Run: headless pygame with SDL's dummy video driver; simulated clock (each Clock.tick advances the game by its frame time, no real sleeping); random seed 0; keys injected as events and as key.get_pressed() state; mouse plan: one left click at the window centre at the start of phase 2, then a move to the lower-right quarter at the start of phase 3.
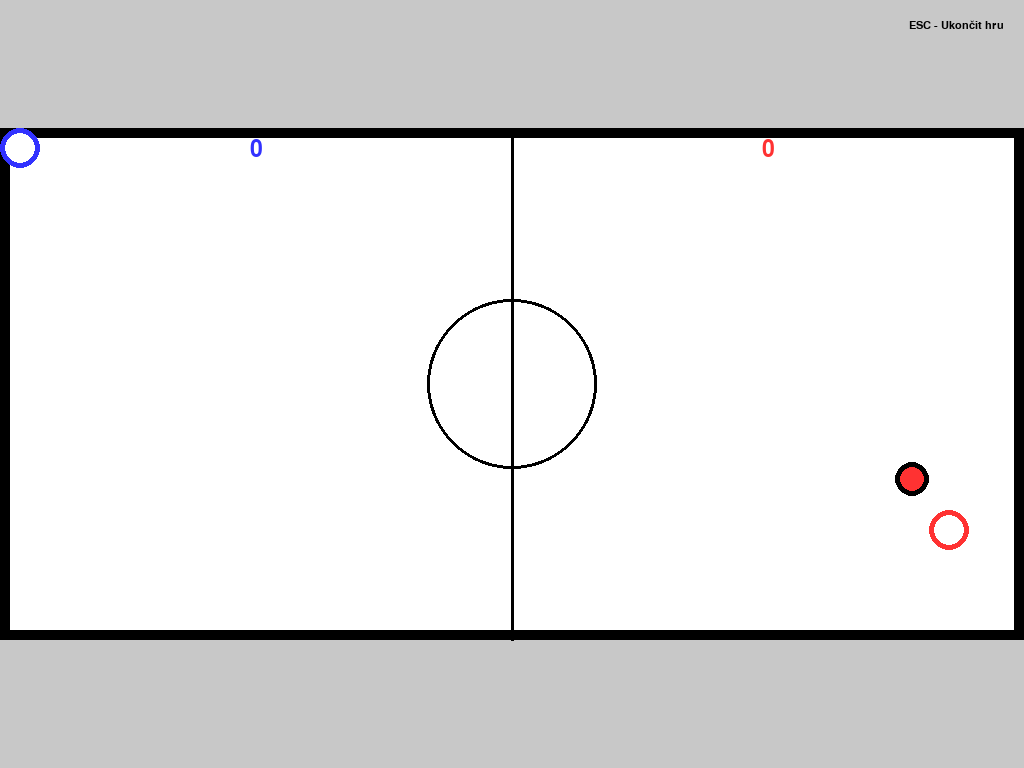
Frame 1 of 4 · flips 1–60 · no input
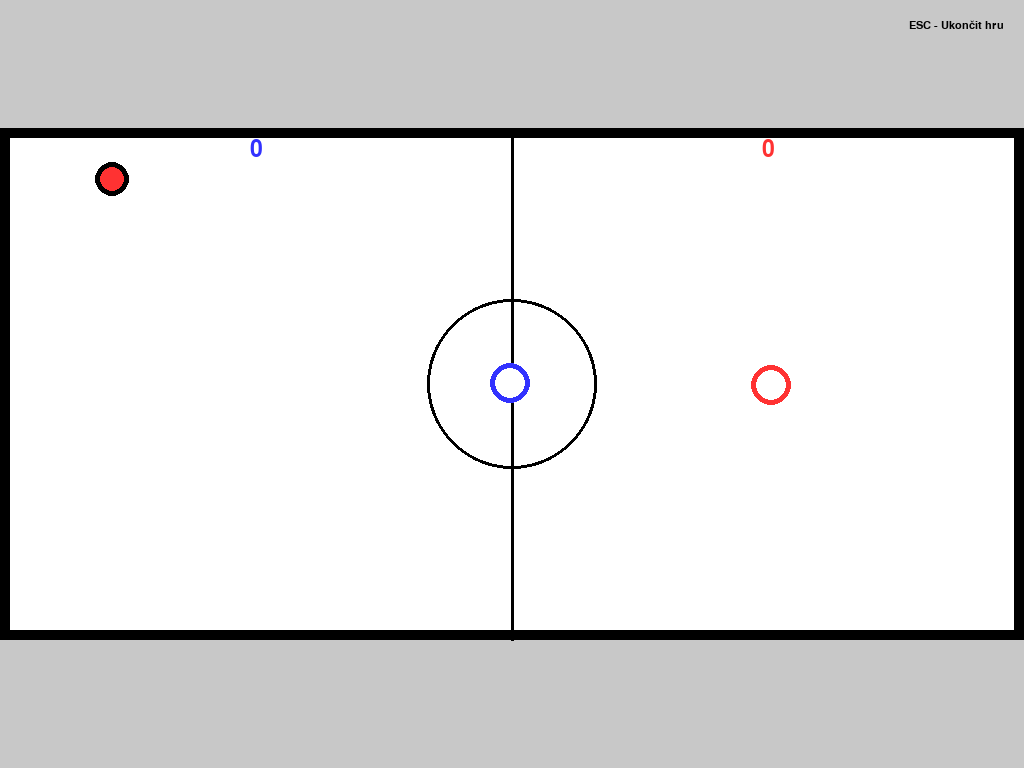
Frame 2 of 4 · flips 61–180 · clicked the window centre · tapped SPACE, RETURN · held RIGHT (→), D
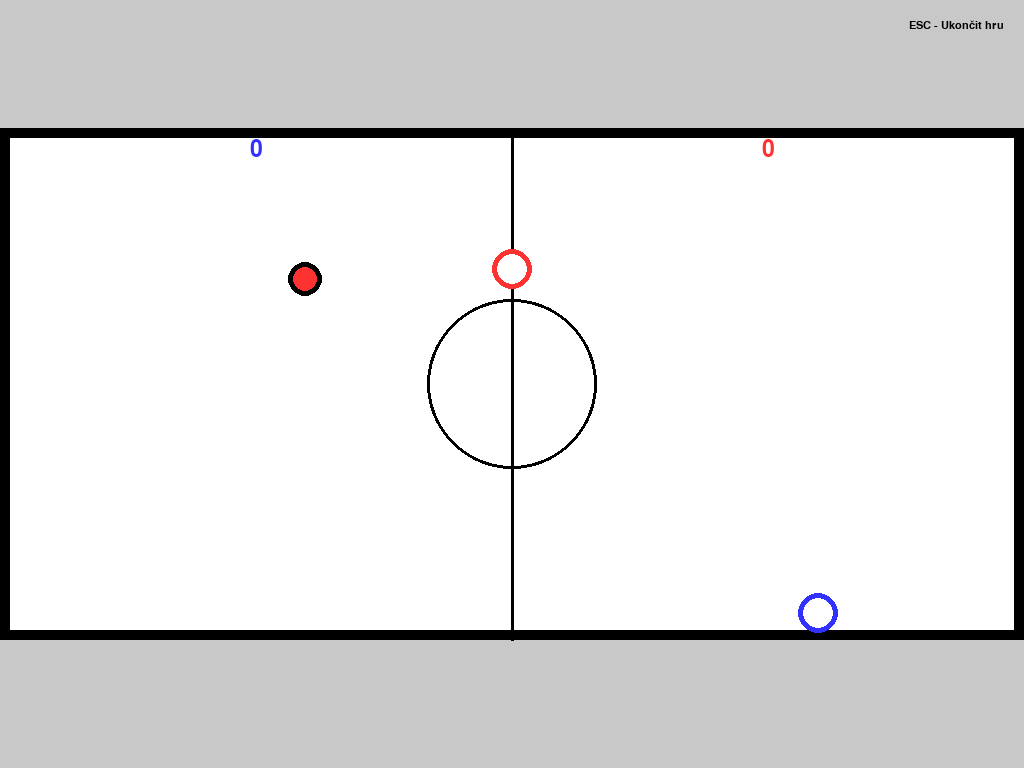
Frame 3 of 4 · flips 181–300 · moved the mouse to the lower-right quarter · held DOWN (↓), S
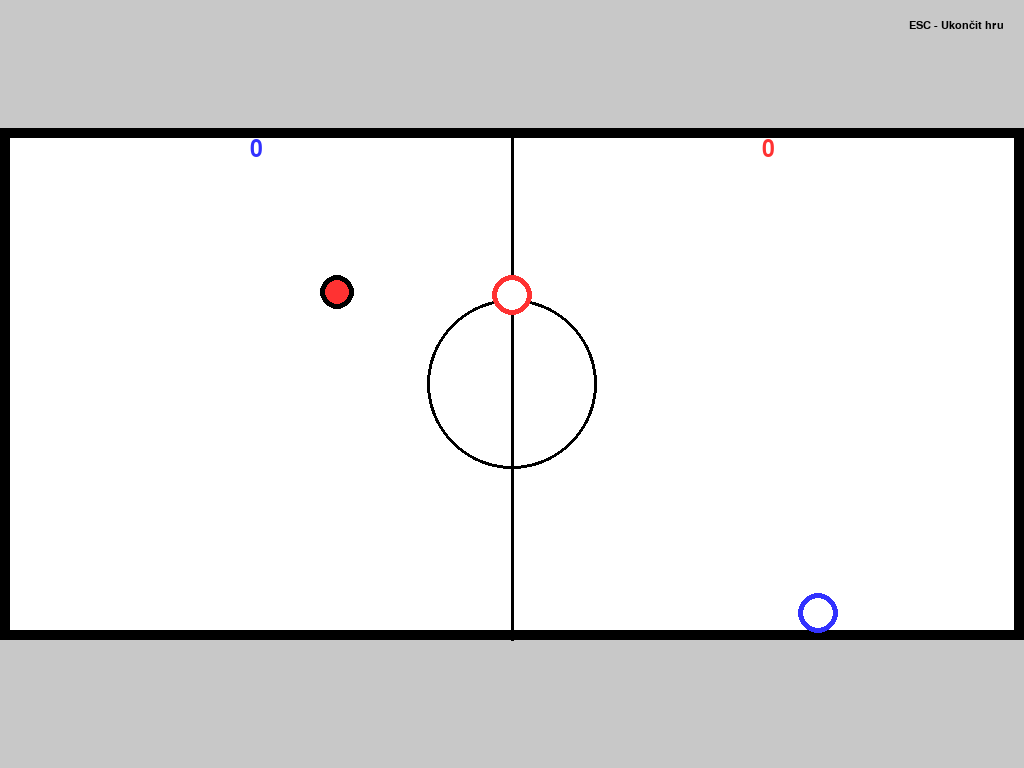
Frame 4 of 4 · flips 301–420 · held LEFT (←), A, UP (↑), W

The pygame program that drew these frames:

import pygame
import sys
import random
import math

pygame.init()

# Fullscreen okno a získání správné velikosti obrazovky
screen = pygame.display.set_mode((0, 0), pygame.FULLSCREEN)
SCREEN_WIDTH, SCREEN_HEIGHT = screen.get_size()

# Barvy
WHITE = (255, 255, 255)
RED = (255, 50, 50)
BLUE = (50, 50, 255)
BLACK = (0, 0, 0)
GRAY = (200, 200, 200)

# Poměr stran hřiště
TABLE_ASPECT_RATIO = 2.0  # šířka : výška
FPS = 60
FRICTION = 0.98
AI_DIFFICULTY = 0.7

# Výpočet velikosti stolu (bez okrajů)
table_height = SCREEN_HEIGHT
table_width = int(table_height * TABLE_ASPECT_RATIO)

# Pokud přesahuje obrazovku, přizpůsobíme výšku
if table_width > SCREEN_WIDTH:
    table_width = SCREEN_WIDTH
    table_height = int(table_width / TABLE_ASPECT_RATIO)

TABLE_WIDTH = table_width
TABLE_HEIGHT = table_height

# Umístění stolu
TABLE_X = (SCREEN_WIDTH - TABLE_WIDTH) // 2
TABLE_Y = (SCREEN_HEIGHT - TABLE_HEIGHT) // 2

# Herní prvky
PUCK_RADIUS = max(10, TABLE_HEIGHT // 30)
PADDLE_RADIUS = max(15, TABLE_HEIGHT // 25)
GOAL_WIDTH = TABLE_HEIGHT // 3
GOAL_DEPTH = TABLE_WIDTH // 20
PUCK_SPEED_LIMIT = TABLE_WIDTH // 30
PADDLE_SPEED = TABLE_WIDTH // 120

class Paddle:
    def __init__(self, x, y, color, is_ai=False):
        self.x = x
        self.y = y
        self.color = color
        self.radius = PADDLE_RADIUS
        self.speed = PADDLE_SPEED
        self.is_ai = is_ai
        self.target_x = x
        self.target_y = y

    def draw(self):
        pygame.draw.circle(screen, self.color, (int(self.x), int(self.y)), self.radius)
        pygame.draw.circle(screen, WHITE, (int(self.x), int(self.y)), self.radius - 5)

    def move_to_target(self):
        dx = self.target_x - self.x
        dy = self.target_y - self.y
        distance = math.hypot(dx, dy)
        if distance > 5:
            move_speed = min(distance, self.speed)
            self.x += dx / distance * move_speed
            self.y += dy / distance * move_speed

class Puck:
    def __init__(self):
        self.reset()
        self.radius = PUCK_RADIUS

    def reset(self):
        self.x = TABLE_X + TABLE_WIDTH // 2
        self.y = TABLE_Y + TABLE_HEIGHT // 2
        angle = random.uniform(0, 2 * math.pi)
        speed = PUCK_SPEED_LIMIT * 0.6
        self.dx = math.cos(angle) * speed
        self.dy = math.sin(angle) * speed

    def move(self):
        self.x += self.dx
        self.y += self.dy
        self.dx *= FRICTION
        self.dy *= FRICTION
        speed = math.hypot(self.dx, self.dy)
        if speed > PUCK_SPEED_LIMIT:
            scale = PUCK_SPEED_LIMIT / speed
            self.dx *= scale
            self.dy *= scale

    def draw(self):
        pygame.draw.circle(screen, BLACK, (int(self.x), int(self.y)), self.radius)
        pygame.draw.circle(screen, RED, (int(self.x), int(self.y)), self.radius - 5)

class AirHockeyGame:
    def __init__(self):
        self.player = Paddle(TABLE_X + TABLE_WIDTH // 4, TABLE_Y + TABLE_HEIGHT // 2, BLUE)
        self.ai = Paddle(TABLE_X + 3 * TABLE_WIDTH // 4, TABLE_Y + TABLE_HEIGHT // 2, RED, is_ai=True)
        self.puck = Puck()
        self.player_score = 0
        self.ai_score = 0
        self.font = pygame.font.SysFont('Arial', TABLE_HEIGHT // 15)
        self.small_font = pygame.font.SysFont('Arial', TABLE_HEIGHT // 30)
        self.center_line_width = max(2, TABLE_WIDTH // 300)
        self.border_width = max(5, TABLE_HEIGHT // 50)
        self.goal_color = (100, 100, 100)
        self.table_rect = pygame.Rect(TABLE_X, TABLE_Y, TABLE_WIDTH, TABLE_HEIGHT)
        self.inner_rect = pygame.Rect(TABLE_X + self.border_width, TABLE_Y + self.border_width,
                                      TABLE_WIDTH - 2 * self.border_width, TABLE_HEIGHT - 2 * self.border_width)

    def handle_collisions(self):
        for paddle in [self.player, self.ai]:
            distance = math.hypot(self.puck.x - paddle.x, self.puck.y - paddle.y)
            if distance < self.puck.radius + paddle.radius:
                angle = math.atan2(self.puck.y - paddle.y, self.puck.x - paddle.x)
                force = PUCK_SPEED_LIMIT * 0.8
                if paddle.is_ai:
                    target_angle = math.atan2(TABLE_Y + TABLE_HEIGHT // 2 - paddle.y, TABLE_X - paddle.x)
                    angle = angle * (1 - AI_DIFFICULTY * 0.3) + target_angle * (AI_DIFFICULTY * 0.3)
                self.puck.dx = math.cos(angle) * force
                self.puck.dy = math.sin(angle) * force
                overlap = (self.puck.radius + paddle.radius) - distance
                self.puck.x += math.cos(angle) * overlap * 0.5
                self.puck.y += math.sin(angle) * overlap * 0.5

        if self.puck.y - self.puck.radius <= self.inner_rect.top:
            self.puck.y = self.inner_rect.top + self.puck.radius
            self.puck.dy *= -0.9
        if self.puck.y + self.puck.radius >= self.inner_rect.bottom:
            self.puck.y = self.inner_rect.bottom - self.puck.radius
            self.puck.dy *= -0.9

        if self.puck.x - self.puck.radius <= self.table_rect.left:
            if self.inner_rect.centery - GOAL_WIDTH // 2 < self.puck.y < self.inner_rect.centery + GOAL_WIDTH // 2:
                self.ai_score += 1
                self.puck.reset()
            else:
                self.puck.x = self.table_rect.left + self.puck.radius
                self.puck.dx *= -0.8

        if self.puck.x + self.puck.radius >= self.table_rect.right:
            if self.inner_rect.centery - GOAL_WIDTH // 2 < self.puck.y < self.inner_rect.centery + GOAL_WIDTH // 2:
                self.player_score += 1
                self.puck.reset()
            else:
                self.puck.x = self.table_rect.right - self.puck.radius
                self.puck.dx *= -0.8

    def ai_move(self):
        if self.puck.dx > 0:
            predict_x = self.puck.x + self.puck.dx * 15
            predict_y = self.puck.y + self.puck.dy * 15
            error = (1 - AI_DIFFICULTY) * random.uniform(-100, 100)
            self.ai.target_x = max(TABLE_X + TABLE_WIDTH // 2,
                                   min(TABLE_X + TABLE_WIDTH - PADDLE_RADIUS, predict_x + error))
            self.ai.target_y = max(TABLE_Y + PADDLE_RADIUS,
                                   min(TABLE_Y + TABLE_HEIGHT - PADDLE_RADIUS, predict_y + error))
        else:
            self.ai.target_x = TABLE_X + 3 * TABLE_WIDTH // 4
            self.ai.target_y = TABLE_Y + TABLE_HEIGHT // 2
        self.ai.move_to_target()

    def draw(self):
        screen.fill(GRAY)
        pygame.draw.rect(screen, BLACK, self.table_rect)
        pygame.draw.rect(screen, WHITE, self.inner_rect)
        pygame.draw.line(screen, BLACK,
                         (TABLE_X + TABLE_WIDTH // 2, TABLE_Y),
                         (TABLE_X + TABLE_WIDTH // 2, TABLE_Y + TABLE_HEIGHT),
                         self.center_line_width)
        pygame.draw.circle(screen, BLACK,
                           (TABLE_X + TABLE_WIDTH // 2, TABLE_Y + TABLE_HEIGHT // 2),
                           TABLE_HEIGHT // 6, self.center_line_width)
        pygame.draw.rect(screen, self.goal_color,
                         (TABLE_X - GOAL_DEPTH, TABLE_Y + TABLE_HEIGHT // 2 - GOAL_WIDTH // 2,
                          GOAL_DEPTH, GOAL_WIDTH))
        pygame.draw.rect(screen, self.goal_color,
                         (TABLE_X + TABLE_WIDTH, TABLE_Y + TABLE_HEIGHT // 2 - GOAL_WIDTH // 2,
                          GOAL_DEPTH, GOAL_WIDTH))

        player_text = self.font.render(str(self.player_score), True, BLUE)
        ai_text = self.font.render(str(self.ai_score), True, RED)
        screen.blit(player_text, (TABLE_X + TABLE_WIDTH // 4 - player_text.get_width() // 2, TABLE_Y + 10))
        screen.blit(ai_text, (TABLE_X + 3 * TABLE_WIDTH // 4 - ai_text.get_width() // 2, TABLE_Y + 10))

        exit_text = self.small_font.render("ESC - Ukončit hru", True, BLACK)
        screen.blit(exit_text, (SCREEN_WIDTH - exit_text.get_width() - 20, 20))

        self.player.draw()
        self.ai.draw()
        self.puck.draw()

    def run(self):
        clock = pygame.time.Clock()
        while True:
            for event in pygame.event.get():
                if event.type == pygame.QUIT:
                    pygame.quit()
                    sys.exit()
                elif event.type == pygame.KEYDOWN:
                    if event.key == pygame.K_ESCAPE:
                        pygame.quit()
                        sys.exit()

            mouse_x, mouse_y = pygame.mouse.get_pos()
            self.player.target_x = max(TABLE_X + self.player.radius,
                                       min(TABLE_X + TABLE_WIDTH - self.player.radius, mouse_x))
            self.player.target_y = max(TABLE_Y + self.player.radius,
                                       min(TABLE_Y + TABLE_HEIGHT - self.player.radius, mouse_y))
            self.player.move_to_target()

            self.ai_move()
            self.puck.move()
            self.handle_collisions()
            self.draw()
            pygame.display.flip()
            clock.tick(FPS)

if __name__ == "__main__":
    game = AirHockeyGame()
    game.run()
